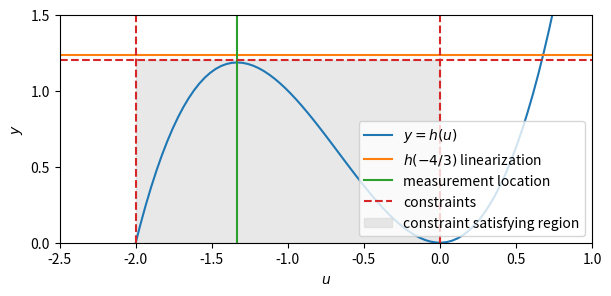

The matplotlib source for this figure:
import matplotlib.pyplot as plt
import numpy as np
from matplotlib.patches import Rectangle


def fig_meas_noise():
    # make data
    u = np.linspace(-2.5, 1, 100)

    def f(x):
        return 2 * x**2 + x**3

    def f_grad(x):
        return 4 * x + 3 * x**2

    y = f(u)

    z1 = -4 / 3
    g1 = f(z1) + f_grad(z1) * (u - z1) + 5e-2

    left = f(u) + f_grad(u) * (-2 - u) <= 1.2
    right = f(u) + f_grad(u) * (0 - u) <= 1.2
    feasible = left | right

    # override
    plt.rcParams.update({"figure.figsize": (6, 3)})

    # plot
    fig, ax = plt.subplots(layout="constrained", sharex=True)

    ax.plot(u, y, color="C0", label=r"$y = h(u)$")
    ax.plot(u, g1, color="C1", label=r"$h(-4/3)$ linearization")
    ax.axvline(x=z1, color="C2", label="measurement location")

    # constraints
    ax.axvline(x=0, color="C3", linestyle="--", label="constraints")
    ax.axvline(x=-2, color="C3", linestyle="--")
    ax.axhline(y=1.2, color="C3", linestyle="--")
    square = Rectangle(
        label="constraint satisfying region",
        xy=(-2, 0),
        width=2,
        height=1.2,
        color="lightgrey",
        alpha=0.5,
    )
    ax.add_patch(square)

    # ax.fill_between(
    #     u, 1.5, where=feasible, facecolor="lightgray", alpha=0.5, label="feasible region"
    # )

    ax.set(
        xlim=(-2.5, 1), xticks=np.arange(-2.5, 1.5, 0.5), ylim=(0, 1.5), yticks=np.arange(0, 2, 0.5)
    )
    ax.set_aspect("equal", adjustable="box")

    ax.set_xlabel(r"$u$")
    ax.set_ylabel(r"$y$")
    ax.legend(loc="lower right")


if __name__ == "__main__":
    fig_meas_noise()
    plt.show()
